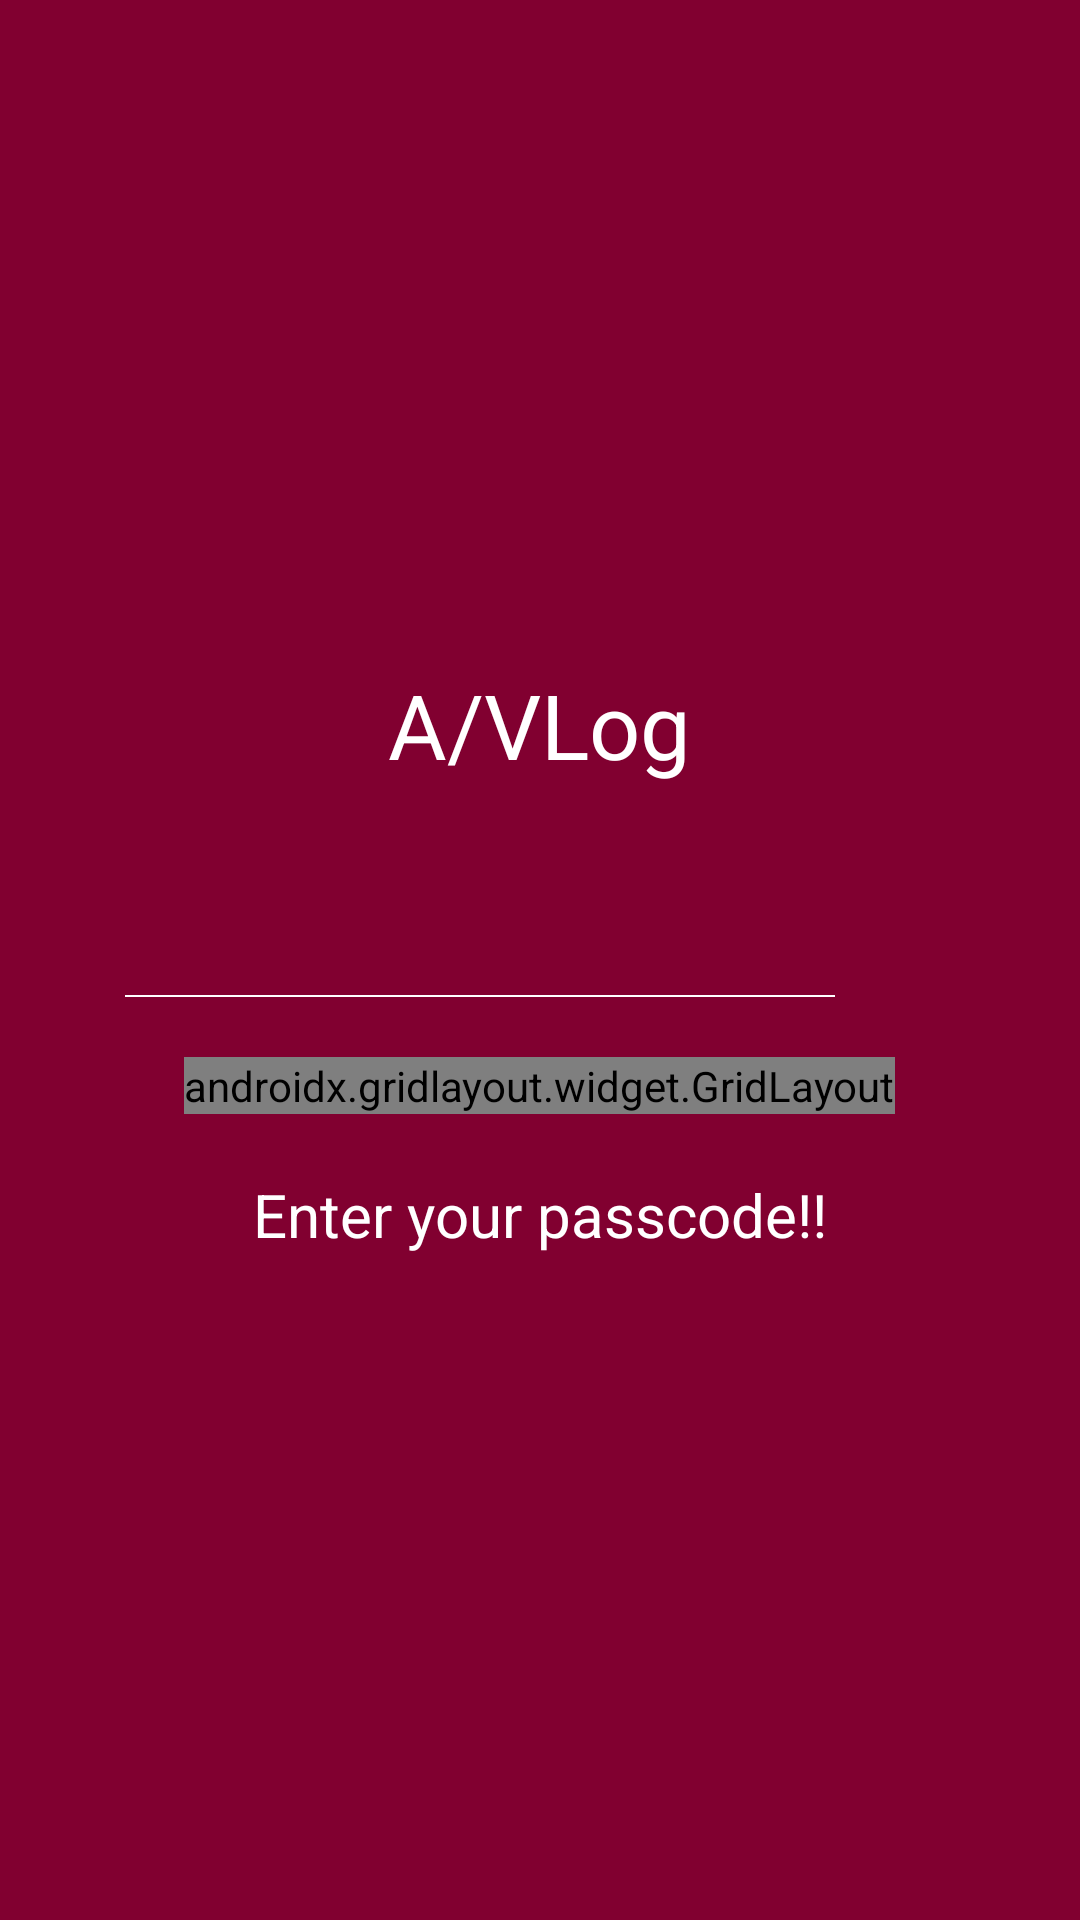

Android layout source for this screen:
<!-- AndroidManifest.xml: activity theme MyNoActionBarTheme -->
<!-- res/layout/activity_b_passcode.xml -->
<?xml version="1.0" encoding="utf-8"?>
<RelativeLayout xmlns:android="http://schemas.android.com/apk/res/android"
    xmlns:tools="http://schemas.android.com/tools"
    android:layout_width="match_parent"
    android:layout_height="match_parent"
    xmlns:app="http://schemas.android.com/apk/res-auto"
    android:background="@color/colorPrimary"
    android:gravity="center"
    tools:context=".BPasscodeActivity">

    <LinearLayout
        android:id="@+id/bPasswordLinear"
        android:layout_width="wrap_content"
        android:layout_height="wrap_content"
        android:layout_below="@id/bAppName"
        android:layout_marginTop="20dp"
        android:orientation="horizontal"
        android:layout_centerHorizontal="true">

        <LinearLayout
            android:layout_width="wrap_content"
            android:layout_height="wrap_content"
            android:orientation="vertical">

            <TextView
                android:id="@+id/bPasscodeTextView"
                android:layout_width="wrap_content"
                android:layout_height="50dp"
                android:ems="10"
                android:gravity="center"
                android:inputType="numberPassword"
                android:textColor="@color/primaryTextColor"
                android:textSize="@dimen/textSizeTwo" />


            <View
                android:layout_width="match_parent"
                android:layout_height="0.5dp"
                android:background="@color/primaryTextColor" />

        </LinearLayout>

        <ImageView
            android:id="@+id/bBackSpaceButton"
            android:layout_width="40dp"
            android:layout_height="50dp"
            android:onClick="bBackSpaceClick"
            android:longClickable="true"
            app:srcCompat="@drawable/passcode_backspace"
            android:alpha="0.5" />

    </LinearLayout>

    <TextView
        android:id="@+id/bAppName"
        android:layout_width="wrap_content"
        android:layout_height="wrap_content"
        android:text="A/VLog"
        android:textColor="@color/primaryTextColor"
        android:textSize="@dimen/textSizeThree"
        android:layout_centerHorizontal="true" />

    <androidx.gridlayout.widget.GridLayout
        android:id="@+id/bPasswordNumberGrid"
        android:layout_width="wrap_content"
        android:layout_height="wrap_content"
        app:columnCount="3"
        app:rowCount="4"
        android:layout_below="@+id/bPasswordLinear"
        android:layout_marginTop="20dp"
        android:layout_centerHorizontal="true">


        <Button
            android:layout_width="@dimen/bPasswordNumberWidth"
            android:layout_height="@dimen/bPasswordNumberHeight"
            android:text="1"
            android:onClick="bNumberClick"
            android:layout_margin="@dimen/bPasswordNumberMargin"
            app:layout_column="0"
            app:layout_row="0" />

        <Button
            android:layout_width="@dimen/bPasswordNumberWidth"
            android:layout_height="@dimen/bPasswordNumberHeight"
            android:text="2"
            android:onClick="bNumberClick"
            android:layout_margin="@dimen/bPasswordNumberMargin"
            app:layout_column="1"
            app:layout_row="0" />


        <Button
            android:layout_width="@dimen/bPasswordNumberWidth"
            android:layout_height="@dimen/bPasswordNumberHeight"
            android:text="3"
            android:onClick="bNumberClick"
            android:layout_margin="@dimen/bPasswordNumberMargin"
            app:layout_column="2"
            app:layout_row="0" />


        <Button
            android:layout_width="@dimen/bPasswordNumberWidth"
            android:layout_height="@dimen/bPasswordNumberHeight"
            android:text="4"
            android:onClick="bNumberClick"
            android:layout_margin="@dimen/bPasswordNumberMargin"
            app:layout_column="0"
            app:layout_row="1" />


        <Button
            android:layout_width="@dimen/bPasswordNumberWidth"
            android:layout_height="@dimen/bPasswordNumberHeight"
            android:text="5"
            android:onClick="bNumberClick"
            android:layout_margin="@dimen/bPasswordNumberMargin"
            app:layout_column="1"
            app:layout_row="1" />


        <Button
            android:layout_width="@dimen/bPasswordNumberWidth"
            android:layout_height="@dimen/bPasswordNumberHeight"
            android:text="6"
            android:onClick="bNumberClick"
            android:layout_margin="@dimen/bPasswordNumberMargin"
            app:layout_column="2"
            app:layout_row="1" />


        <Button
            android:layout_width="@dimen/bPasswordNumberWidth"
            android:layout_height="@dimen/bPasswordNumberHeight"
            android:text="7"
            android:onClick="bNumberClick"
            android:layout_margin="@dimen/bPasswordNumberMargin"
            app:layout_column="0"
            app:layout_row="2" />


        <Button
            android:layout_width="@dimen/bPasswordNumberWidth"
            android:layout_height="@dimen/bPasswordNumberHeight"
            android:text="8"
            android:onClick="bNumberClick"
            android:layout_margin="@dimen/bPasswordNumberMargin"
            app:layout_column="1"
            app:layout_row="2" />


        <Button
            android:layout_width="@dimen/bPasswordNumberWidth"
            android:layout_height="@dimen/bPasswordNumberHeight"
            android:text="9"
            android:onClick="bNumberClick"
            android:layout_margin="@dimen/bPasswordNumberMargin"
            app:layout_column="2"
            app:layout_row="2" />


        <Button
            android:layout_width="@dimen/bPasswordNumberWidth"
            android:layout_height="@dimen/bPasswordNumberHeight"
            android:text="0"
            android:onClick="bNumberClick"
            android:layout_margin="@dimen/bPasswordNumberMargin"
            app:layout_column="1"
            app:layout_row="3" />

        <Button
            android:id="@+id/bDoneButton"
            android:layout_width="@dimen/bPasswordNumberWidth"
            android:layout_height="@dimen/bPasswordNumberHeight"
            android:text="Done"
            android:textSize="@dimen/textSizeOne"
            android:layout_margin="@dimen/bPasswordNumberMargin"
            app:layout_column="2"
            app:layout_row="3"
            android:visibility="gone" />


    </androidx.gridlayout.widget.GridLayout>

    <TextView
        android:id="@+id/bActionTextView"
        android:layout_below="@+id/bPasswordNumberGrid"
        android:layout_marginTop="20dp"
        android:layout_width="wrap_content"
        android:layout_height="wrap_content"
        android:text="Enter your passcode!!"
        android:textColor="@color/primaryTextColor"
        android:textSize="@dimen/textSizeTwo"
        android:layout_centerHorizontal="true" />

</RelativeLayout>
<!-- resources referenced by this layout -->
<resources>
  <color name="colorPrimary">#810030</color>
  <color name="primaryTextColor">#FFFFFF</color>
  <dimen name="bPasswordNumberHeight">60dp</dimen>
  <dimen name="bPasswordNumberMargin">5dp</dimen>
  <dimen name="bPasswordNumberWidth">60dp</dimen>
  <dimen name="textSizeOne">10sp</dimen>
  <dimen name="textSizeThree">30sp</dimen>
  <dimen name="textSizeTwo">20sp</dimen>
  <!-- drawable passcode_backspace: png bitmap (drawable-v24, 101075 bytes) -->
  <style name="MyNoActionBarTheme" parent="Theme.AppCompat.Light.NoActionBar">
          
          <item name="colorPrimary">@color/colorPrimary</item>
          <item name="colorPrimaryDark">@color/colorPrimaryDark</item>
          <item name="colorAccent">@color/colorAccent</item>
      </style>
  <color name="colorPrimaryDark">#53001F</color>
  <color name="colorAccent">#810030</color>
</resources>
